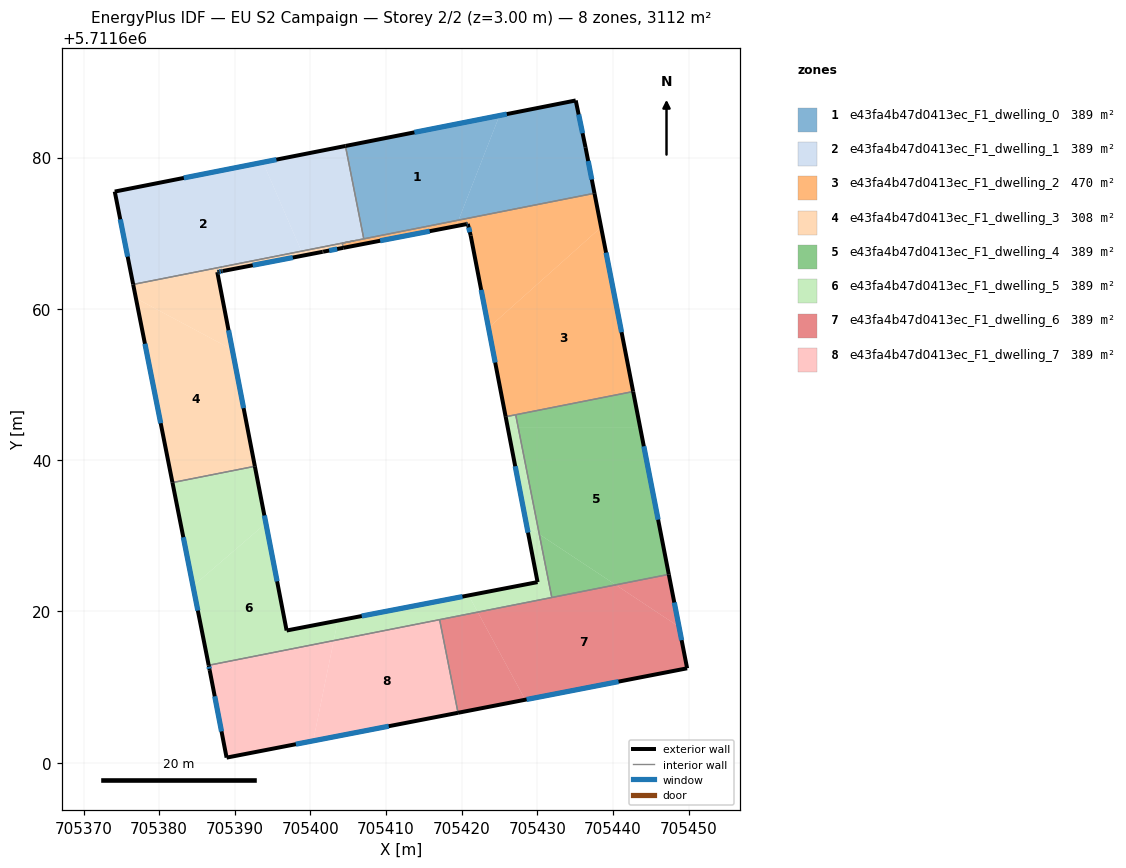
=== STOREY PLAN SPEC (per zone: floor XY polygon, exterior-wall plan segments, windows/doors) ===
zone 1: e43fa4b47d0413ec_F1_dwelling_0  (389.0 m²)
  floor: (705424.99, 5711685.56) (705419.57, 5711671.73) (705407.05, 5711669.26) (705404.63, 5711681.54)
  floor: (705435.07, 5711687.55) (705436.36, 5711681.37) (705437.55, 5711675.28) (705419.57, 5711671.73) (705424.99, 5711685.56)
  exterior wall: (705436.36, 5711681.37) – (705435.07, 5711687.55)  [6.3 m]
    window: (705435.97, 5711683.22) – (705435.46, 5711685.70)  [3.1 m²]
  exterior wall: (705437.55, 5711675.29) – (705436.36, 5711681.37)  [6.2 m]
    window: (705437.19, 5711677.11) – (705436.72, 5711679.55)  [3.0 m²]
  exterior wall: (705435.07, 5711687.55) – (705404.63, 5711681.54)  [31.0 m]
    window: (705425.96, 5711685.75) – (705413.74, 5711683.34)  [15.0 m²]
  interior walls: 2
zone 2: e43fa4b47d0413ec_F1_dwelling_1  (389.0 m²)
  floor: (705393.73, 5711679.38) (705398.81, 5711667.63) (705376.57, 5711663.24) (705374.13, 5711675.51)
  floor: (705404.63, 5711681.54) (705407.05, 5711669.26) (705406.33, 5711669.12) (705406.26, 5711669.10) (705398.81, 5711667.63) (705393.73, 5711679.38)
  exterior wall: (705374.13, 5711675.51) – (705376.56, 5711663.24)  [12.5 m]
    window: (705374.86, 5711671.83) – (705375.84, 5711666.91)  [6.0 m²]
  exterior wall: (705404.63, 5711681.54) – (705374.13, 5711675.51)  [31.1 m]
    window: (705395.50, 5711679.73) – (705383.26, 5711677.31)  [15.0 m²]
  interior walls: 8
zone 3: e43fa4b47d0413ec_F1_dwelling_2  (469.6 m²)
  floor: (705438.42, 5711670.80) (705442.66, 5711649.07) (705425.81, 5711645.74) (705423.54, 5711657.49)
  floor: (705419.57, 5711671.73) (705419.27, 5711670.95) (705404.33, 5711668.07) (705404.20, 5711668.69) (705404.27, 5711668.71) (705404.56, 5711668.76) (705404.86, 5711668.82) (705405.15, 5711668.88) (705405.74, 5711669.00) (705406.04, 5711669.06) (705406.26, 5711669.10) (705406.33, 5711669.12)
  floor: (705437.55, 5711675.28) (705438.42, 5711670.80) (705423.54, 5711657.49) (705421.19, 5711669.67) (705420.80, 5711671.24) (705420.65, 5711671.21) (705419.27, 5711670.95) (705419.57, 5711671.73)
  exterior wall: (705442.66, 5711649.07) – (705437.55, 5711675.29)  [26.7 m]
    window: (705441.13, 5711656.92) – (705439.08, 5711667.44)  [12.9 m²]
  exterior wall: (705421.19, 5711669.67) – (705425.81, 5711645.74)  [24.4 m]
    window: (705422.57, 5711662.51) – (705424.42, 5711652.91)  [11.8 m²]
  exterior wall: (705420.80, 5711671.24) – (705421.19, 5711669.67)  [1.6 m]
    window: (705420.91, 5711670.77) – (705421.07, 5711670.14)  [0.8 m²]
  exterior wall: (705420.65, 5711671.21) – (705420.80, 5711671.24)  [0.1 m]
    window: (705420.70, 5711671.22) – (705420.75, 5711671.23)  [0.1 m²]
  exterior wall: (705404.33, 5711668.07) – (705420.65, 5711671.21)  [16.6 m]
    window: (705409.22, 5711669.01) – (705415.77, 5711670.27)  [8.0 m²]
  interior walls: 13
zone 4: e43fa4b47d0413ec_F1_dwelling_3  (308.3 m²)
  floor: (705389.67, 5711654.61) (705392.65, 5711639.19) (705381.76, 5711637.04) (705376.93, 5711661.41)
  floor: (705398.81, 5711667.63) (705399.06, 5711667.05) (705388.42, 5711665.01) (705388.38, 5711665.00) (705387.69, 5711664.87) (705389.67, 5711654.61) (705376.93, 5711661.41) (705376.57, 5711663.24) (705388.35, 5711665.56) (705388.37, 5711665.57)
  floor: (705405.74, 5711669.00) (705405.15, 5711668.88) (705404.86, 5711668.82) (705404.56, 5711668.76) (705404.27, 5711668.71) (705404.20, 5711668.69) (705404.33, 5711668.07) (705399.06, 5711667.05) (705398.81, 5711667.63)
  exterior wall: (705401.62, 5711667.55) – (705401.68, 5711667.56)  [0.1 m]
  exterior wall: (705388.42, 5711665.01) – (705401.62, 5711667.55)  [13.4 m]
    window: (705392.37, 5711665.77) – (705397.67, 5711666.79)  [6.5 m²]
  exterior wall: (705388.28, 5711664.98) – (705388.42, 5711665.01)  [0.2 m]
    window: (705388.32, 5711664.99) – (705388.38, 5711665.00)  [0.1 m²]
  exterior wall: (705387.83, 5711664.89) – (705388.28, 5711664.98)  [0.4 m]
    window: (705387.97, 5711664.92) – (705388.14, 5711664.95)  [0.2 m²]
  exterior wall: (705387.69, 5711664.87) – (705387.83, 5711664.89)  [0.1 m]
    window: (705387.73, 5711664.87) – (705387.79, 5711664.88)  [0.1 m²]
  exterior wall: (705392.65, 5711639.19) – (705387.69, 5711664.87)  [26.1 m]
    window: (705391.17, 5711646.88) – (705389.17, 5711657.18)  [12.6 m²]
  exterior wall: (705376.56, 5711663.24) – (705381.76, 5711637.04)  [26.7 m]
    window: (705378.12, 5711655.39) – (705380.20, 5711644.88)  [12.9 m²]
  exterior wall: (705401.68, 5711667.56) – (705404.33, 5711668.07)  [2.7 m]
    window: (705402.47, 5711667.71) – (705403.54, 5711667.92)  [1.3 m²]
  interior walls: 10
zone 5: e43fa4b47d0413ec_F1_dwelling_4  (389.0 m²)
  floor: (705443.58, 5711644.37) (705447.37, 5711624.90) (705440.35, 5711623.52) (705430.25, 5711630.21) (705427.46, 5711644.37)
  floor: (705442.66, 5711649.07) (705443.58, 5711644.37) (705427.46, 5711644.37) (705427.13, 5711646.01)
  floor: (705440.35, 5711623.52) (705431.91, 5711621.85) (705430.25, 5711630.21)
  exterior wall: (705447.37, 5711624.91) – (705442.66, 5711649.07)  [24.6 m]
    window: (705445.96, 5711632.14) – (705444.07, 5711641.84)  [11.9 m²]
  interior walls: 3
zone 6: e43fa4b47d0413ec_F1_dwelling_5  (388.9 m²)
  floor: (705420.92, 5711622.13) (705422.12, 5711619.91) (705403.08, 5711616.15) (705403.62, 5711618.79)
  floor: (705392.65, 5711639.19) (705394.11, 5711631.66) (705384.47, 5711623.36) (705381.76, 5711637.04)
  floor: (705427.46, 5711644.37) (705430.25, 5711630.21) (705428.59, 5711631.31) (705426.07, 5711644.37)
  floor: (705394.11, 5711631.66) (705396.85, 5711617.48) (705403.62, 5711618.79) (705403.08, 5711616.15) (705386.55, 5711612.89) (705384.47, 5711623.36)
  floor: (705427.13, 5711646.01) (705427.46, 5711644.37) (705426.07, 5711644.37) (705425.81, 5711645.74)
  floor: (705430.25, 5711630.21) (705431.91, 5711621.85) (705422.12, 5711619.91) (705420.92, 5711622.13) (705430.03, 5711623.88) (705428.59, 5711631.31)
  exterior wall: (705396.85, 5711617.48) – (705392.65, 5711639.19)  [22.1 m]
    window: (705395.59, 5711623.98) – (705393.91, 5711632.69)  [10.7 m²]
  exterior wall: (705430.03, 5711623.88) – (705396.85, 5711617.48)  [33.8 m]
    window: (705420.09, 5711621.97) – (705406.78, 5711619.40)  [16.3 m²]
  exterior wall: (705425.81, 5711645.74) – (705430.03, 5711623.88)  [22.3 m]
    window: (705427.07, 5711639.20) – (705428.76, 5711630.43)  [10.8 m²]
  exterior wall: (705381.76, 5711637.04) – (705386.55, 5711612.89)  [24.6 m]
    window: (705383.19, 5711629.81) – (705385.12, 5711620.12)  [11.9 m²]
  interior walls: 5
zone 7: e43fa4b47d0413ec_F1_dwelling_6  (388.9 m²)
  floor: (705448.72, 5711617.98) (705449.79, 5711612.49) (705428.40, 5711608.33) (705422.12, 5711619.91) (705440.36, 5711623.52)
  floor: (705447.37, 5711624.90) (705448.72, 5711617.98) (705440.36, 5711623.52)
  floor: (705422.12, 5711619.91) (705428.40, 5711608.33) (705419.51, 5711606.61) (705417.08, 5711618.92)
  exterior wall: (705449.79, 5711612.49) – (705447.37, 5711624.91)  [12.6 m]
    window: (705449.07, 5711616.21) – (705448.10, 5711621.19)  [6.1 m²]
  exterior wall: (705419.51, 5711606.61) – (705449.79, 5711612.49)  [30.8 m]
    window: (705428.58, 5711608.37) – (705440.73, 5711610.73)  [14.9 m²]
  interior walls: 3
zone 8: e43fa4b47d0413ec_F1_dwelling_7  (389.0 m²)
  floor: (705403.08, 5711616.15) (705400.36, 5711602.90) (705388.92, 5711600.68) (705386.68, 5711612.25) (705386.55, 5711612.89)
  floor: (705417.08, 5711618.92) (705419.51, 5711606.61) (705400.36, 5711602.90) (705403.08, 5711616.15)
  exterior wall: (705388.92, 5711600.68) – (705419.51, 5711606.61)  [31.2 m]
    window: (705398.07, 5711602.46) – (705410.35, 5711604.83)  [15.1 m²]
  exterior wall: (705386.68, 5711612.25) – (705388.92, 5711600.68)  [11.8 m]
    window: (705387.35, 5711608.79) – (705388.25, 5711604.14)  [5.7 m²]
  exterior wall: (705386.55, 5711612.89) – (705386.68, 5711612.25)  [0.6 m]
    window: (705386.59, 5711612.70) – (705386.64, 5711612.44)  [0.3 m²]
  interior walls: 2

=== DERIVED (storey summary) ===
Building: EU S2 Campaign
Storey: 2 of 2  (floor level z = 3.00 m)
Storey gross floor area: 3111.5 m²
Zones on this storey: 8
  - e43fa4b47d0413ec_F1_dwelling_0: floor 389.0 m²; exterior wall 43.5 m (130.6 m²); 3 window(s) 21.0 m²; WWR 16.1%
  - e43fa4b47d0413ec_F1_dwelling_1: floor 389.0 m²; exterior wall 43.6 m (130.8 m²); 2 window(s) 21.1 m²; WWR 16.1%
  - e43fa4b47d0413ec_F1_dwelling_2: floor 469.6 m²; exterior wall 69.5 m (208.4 m²); 5 window(s) 33.6 m²; WWR 16.1%
  - e43fa4b47d0413ec_F1_dwelling_3: floor 308.3 m²; exterior wall 69.8 m (209.4 m²); 7 window(s) 33.7 m²; WWR 16.1%
  - e43fa4b47d0413ec_F1_dwelling_4: floor 389.0 m²; exterior wall 24.6 m (73.9 m²); 1 window(s) 11.9 m²; WWR 16.1%
  - e43fa4b47d0413ec_F1_dwelling_5: floor 388.9 m²; exterior wall 102.8 m (308.4 m²); 4 window(s) 49.7 m²; WWR 16.1%
  - e43fa4b47d0413ec_F1_dwelling_6: floor 388.9 m²; exterior wall 43.5 m (130.5 m²); 2 window(s) 21.0 m²; WWR 16.1%
  - e43fa4b47d0413ec_F1_dwelling_7: floor 389.0 m²; exterior wall 43.6 m (130.8 m²); 3 window(s) 21.1 m²; WWR 16.1%
Zone adjacency (shared interzone walls):
  - e43fa4b47d0413ec_F1_dwelling_0 ↔ e43fa4b47d0413ec_F1_dwelling_1
  - e43fa4b47d0413ec_F1_dwelling_0 ↔ e43fa4b47d0413ec_F1_dwelling_2
  - e43fa4b47d0413ec_F1_dwelling_1 ↔ e43fa4b47d0413ec_F1_dwelling_2
  - e43fa4b47d0413ec_F1_dwelling_1 ↔ e43fa4b47d0413ec_F1_dwelling_3
  - e43fa4b47d0413ec_F1_dwelling_2 ↔ e43fa4b47d0413ec_F1_dwelling_3
  - e43fa4b47d0413ec_F1_dwelling_2 ↔ e43fa4b47d0413ec_F1_dwelling_4
  - e43fa4b47d0413ec_F1_dwelling_2 ↔ e43fa4b47d0413ec_F1_dwelling_5
  - e43fa4b47d0413ec_F1_dwelling_3 ↔ e43fa4b47d0413ec_F1_dwelling_5
  - e43fa4b47d0413ec_F1_dwelling_4 ↔ e43fa4b47d0413ec_F1_dwelling_5
  - e43fa4b47d0413ec_F1_dwelling_4 ↔ e43fa4b47d0413ec_F1_dwelling_6
  - e43fa4b47d0413ec_F1_dwelling_5 ↔ e43fa4b47d0413ec_F1_dwelling_6
  - e43fa4b47d0413ec_F1_dwelling_5 ↔ e43fa4b47d0413ec_F1_dwelling_7
  - e43fa4b47d0413ec_F1_dwelling_6 ↔ e43fa4b47d0413ec_F1_dwelling_7